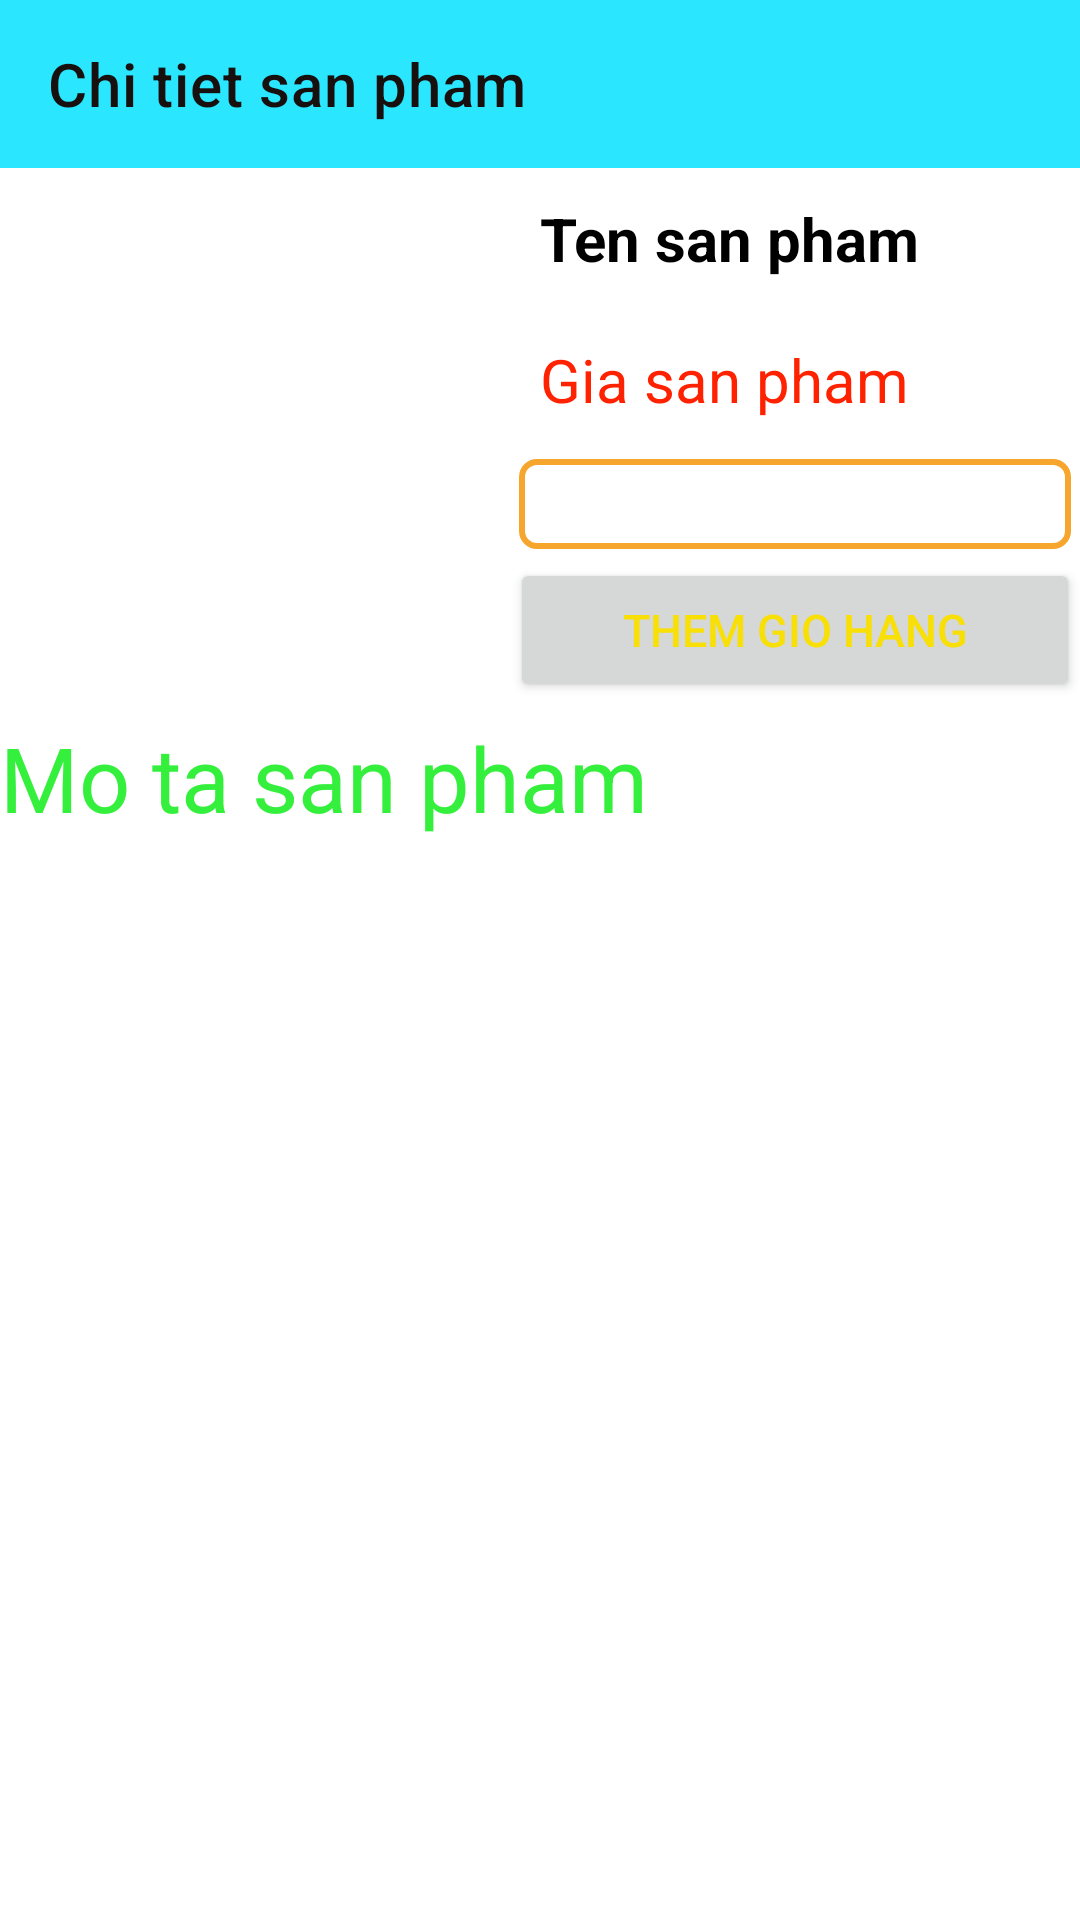

This screen was rendered from an Android layout file. Write that file and the resources it references.
<!-- AndroidManifest.xml: application theme Theme.APPBANSACH -->
<!-- res/layout/activity_chi_tiet_san_pham.xml -->
<?xml version="1.0" encoding="utf-8"?>
<LinearLayout xmlns:android="http://schemas.android.com/apk/res/android"
    xmlns:app="http://schemas.android.com/apk/res-auto"
    xmlns:tools="http://schemas.android.com/tools"
    android:layout_width="match_parent"
    android:layout_height="match_parent"
    android:orientation="vertical"
    tools:context=".activity.ChiTietSanPham">

    <androidx.appcompat.widget.Toolbar
        android:id="@+id/toolbarchitietsanpham"
        android:background="#2AE7FF"
        app:titleTextColor="#17100E"
        app:title="Chi tiet san pham"
        android:layout_width="match_parent"
        android:layout_height="?attr/actionBarSize">
    </androidx.appcompat.widget.Toolbar>
    <LinearLayout
        android:orientation="horizontal"
        android:layout_width="match_parent"
        android:layout_height="wrap_content">
        <ImageView
            android:id="@+id/imageviewchitietsanpham"
            android:src="@mipmap/ic_launcher"
            android:layout_margin="10dp"
            android:layout_width="150dp"
            android:layout_height="150dp"/>
        <LinearLayout
            android:orientation="vertical"
            android:layout_width="match_parent"
            android:layout_height="wrap_content">
            <TextView
                android:id="@+id/textviewtenchitietsanpham"
                android:text="Ten san pham"
                android:textStyle="bold"
                android:textColor="#000000"
                android:layout_margin="10dp"
                android:textSize="20sp"
                android:layout_width="wrap_content"
                android:layout_height="wrap_content" />
            <TextView
                android:id="@+id/textviewgiachitietsanpham"
                android:layout_margin="10dp"
                android:textSize="20sp"
                android:text="Gia san pham"
                android:textColor="#f20"
                android:layout_width="wrap_content"
                android:layout_height="wrap_content" />
            <Spinner
                android:layout_margin="3dp"
                android:background="@drawable/spinner"
                android:padding="15dp"
                android:textAlignment="center"
                android:layout_marginTop="20dp"
                android:id="@+id/spinner"
                android:layout_width="match_parent"
                android:layout_height="wrap_content">
            </Spinner>
            <Button
                android:id="@+id/buttondatmua"
                android:textColor="#F8DF06"
                android:textSize="15sp"
                android:text="Them gio hang"
                android:layout_width="match_parent"
                android:layout_height="wrap_content" />
        </LinearLayout>
    </LinearLayout>
    <LinearLayout
        android:orientation="vertical"
        android:layout_width="match_parent"
        android:layout_height="match_parent">
        <TextView
            android:textColor="#35EF3D"
            android:layout_marginTop="5dp"
            android:textSize="30sp"
            android:text="Mo ta san pham"
            android:layout_width="wrap_content"
            android:layout_height="wrap_content" />
        <ScrollView
            android:layout_width="match_parent"
            android:layout_height="wrap_content">
            <TextView
                android:layout_marginLeft="5dp"
                android:layout_marginTop="5dp"
                android:textSize="20sp"
                android:paddingBottom="10dp"
                android:id="@+id/textviewmotachitietsanpham"
                android:layout_width="wrap_content"
                android:layout_height="wrap_content" />
        </ScrollView>
    </LinearLayout>

</LinearLayout>
<!-- resources referenced by this layout -->
<resources>
  <!-- drawable spinner (drawable) -->
  <?xml version="1.0" encoding="utf-8"?>
  <shape xmlns:android="http://schemas.android.com/apk/res/android">
      <solid android:color="@android:color/transparent"/>
      <corners android:radius="5dp"/>
      <stroke
          android:width="2dp"
          android:color="#F6A52D" />
  </shape>
  <style name="Theme.APPBANSACH" parent="Theme.MaterialComponents.DayNight.NoActionBar">
          
          <item name="colorPrimary">@color/purple_500</item>
          <item name="colorPrimaryVariant">@color/purple_700</item>
          <item name="colorOnPrimary">@color/white</item>
          
          <item name="colorSecondary">@color/teal_200</item>
          <item name="colorSecondaryVariant">@color/teal_700</item>
          <item name="colorOnSecondary">@color/black</item>
          
          <item name="android:statusBarColor" tools:targetApi="l">?attr/colorPrimaryVariant</item>
          
      </style>
  <!-- not gathered from this repository: default colours our renderer supplied (Android Studio template values) -->
  <color name="purple_500">#FF6200EE</color>
  <color name="purple_700">#FF3700B3</color>
  <color name="teal_200">#FF03DAC5</color>
  <color name="teal_700">#FF018786</color>
  <color name="black">#FF000000</color>
  <color name="white">#FFFFFFFF</color>
</resources>
